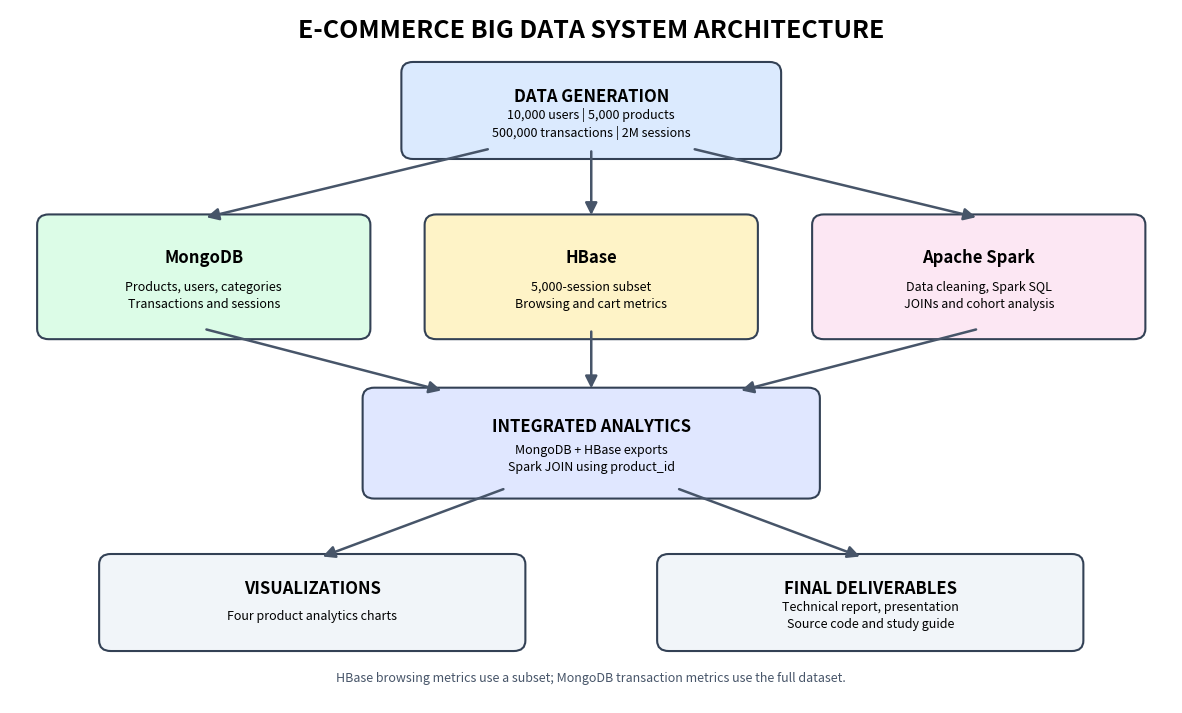

Write the Python code that produced this figure.

from pathlib import Path
import matplotlib
matplotlib.use("Agg")

import matplotlib.pyplot as plt
from matplotlib.patches import FancyBboxPatch, FancyArrowPatch

# Create the output folder.
output_folder = Path("report")
output_folder.mkdir(exist_ok=True)

fig, ax = plt.subplots(figsize=(15, 9))
ax.set_xlim(0, 15)
ax.set_ylim(0, 10)
ax.axis("off")

# Draw a labeled system component.
def draw_box(x, y, width, height, title, details, color):
    box = FancyBboxPatch(
        (x, y),
        width,
        height,
        boxstyle="round,pad=0.15",
        linewidth=1.5,
        edgecolor="#334155",
        facecolor=color
    )
    ax.add_patch(box)

    ax.text(
        x + width / 2,
        y + height * 0.68,
        title,
        ha="center",
        va="center",
        fontsize=12,
        fontweight="bold"
    )

    ax.text(
        x + width / 2,
        y + height * 0.32,
        details,
        ha="center",
        va="center",
        fontsize=9,
        linespacing=1.4
    )

# Draw data movement arrows.
def draw_arrow(start, end):
    arrow = FancyArrowPatch(
        start,
        end,
        arrowstyle="-|>",
        mutation_scale=18,
        linewidth=1.8,
        color="#475569"
    )
    ax.add_patch(arrow)

ax.text(
    7.5, 9.6,
    "E-COMMERCE BIG DATA SYSTEM ARCHITECTURE",
    ha="center",
    fontsize=18,
    fontweight="bold"
)

# Layer 1: Data generation.
draw_box(
    5.2, 8.0, 4.6, 1.1,
    "DATA GENERATION",
    "10,000 users | 5,000 products\n500,000 transactions | 2M sessions",
    "#dbeafe"
)

# Layer 2: Storage and processing.
draw_box(
    0.5, 5.4, 4.0, 1.5,
    "MongoDB",
    "Products, users, categories\nTransactions and sessions",
    "#dcfce7"
)

draw_box(
    5.5, 5.4, 4.0, 1.5,
    "HBase",
    "5,000-session subset\nBrowsing and cart metrics",
    "#fef3c7"
)

draw_box(
    10.5, 5.4, 4.0, 1.5,
    "Apache Spark",
    "Data cleaning, Spark SQL\nJOINs and cohort analysis",
    "#fce7f3"
)

# Connections from generated data.
draw_arrow((6.2, 8.0), (2.5, 7.0))
draw_arrow((7.5, 8.0), (7.5, 7.0))
draw_arrow((8.8, 8.0), (12.5, 7.0))

# Layer 3: Data integration.
draw_box(
    4.7, 3.1, 5.6, 1.3,
    "INTEGRATED ANALYTICS",
    "MongoDB + HBase exports\nSpark JOIN using product_id",
    "#e0e7ff"
)

draw_arrow((2.5, 5.4), (5.6, 4.5))
draw_arrow((7.5, 5.4), (7.5, 4.5))
draw_arrow((12.5, 5.4), (9.4, 4.5))

# Layer 4: Results and reporting.
draw_box(
    1.3, 0.9, 5.2, 1.1,
    "VISUALIZATIONS",
    "Four product analytics charts",
    "#f1f5f9"
)

draw_box(
    8.5, 0.9, 5.2, 1.1,
    "FINAL DELIVERABLES",
    "Technical report, presentation\nSource code and study guide",
    "#f1f5f9"
)

draw_arrow((6.4, 3.1), (4.0, 2.1))
draw_arrow((8.6, 3.1), (11.0, 2.1))

ax.text(
    7.5, 0.3,
    "HBase browsing metrics use a subset; MongoDB transaction metrics use the full dataset.",
    ha="center",
    fontsize=9,
    color="#475569"
)

plt.savefig(
    output_folder / "architecture.png",
    dpi=220,
    bbox_inches="tight",
    facecolor="white"
)

plt.close()
print("Architecture diagram created successfully.")
print("Saved to: report/architecture.png")
